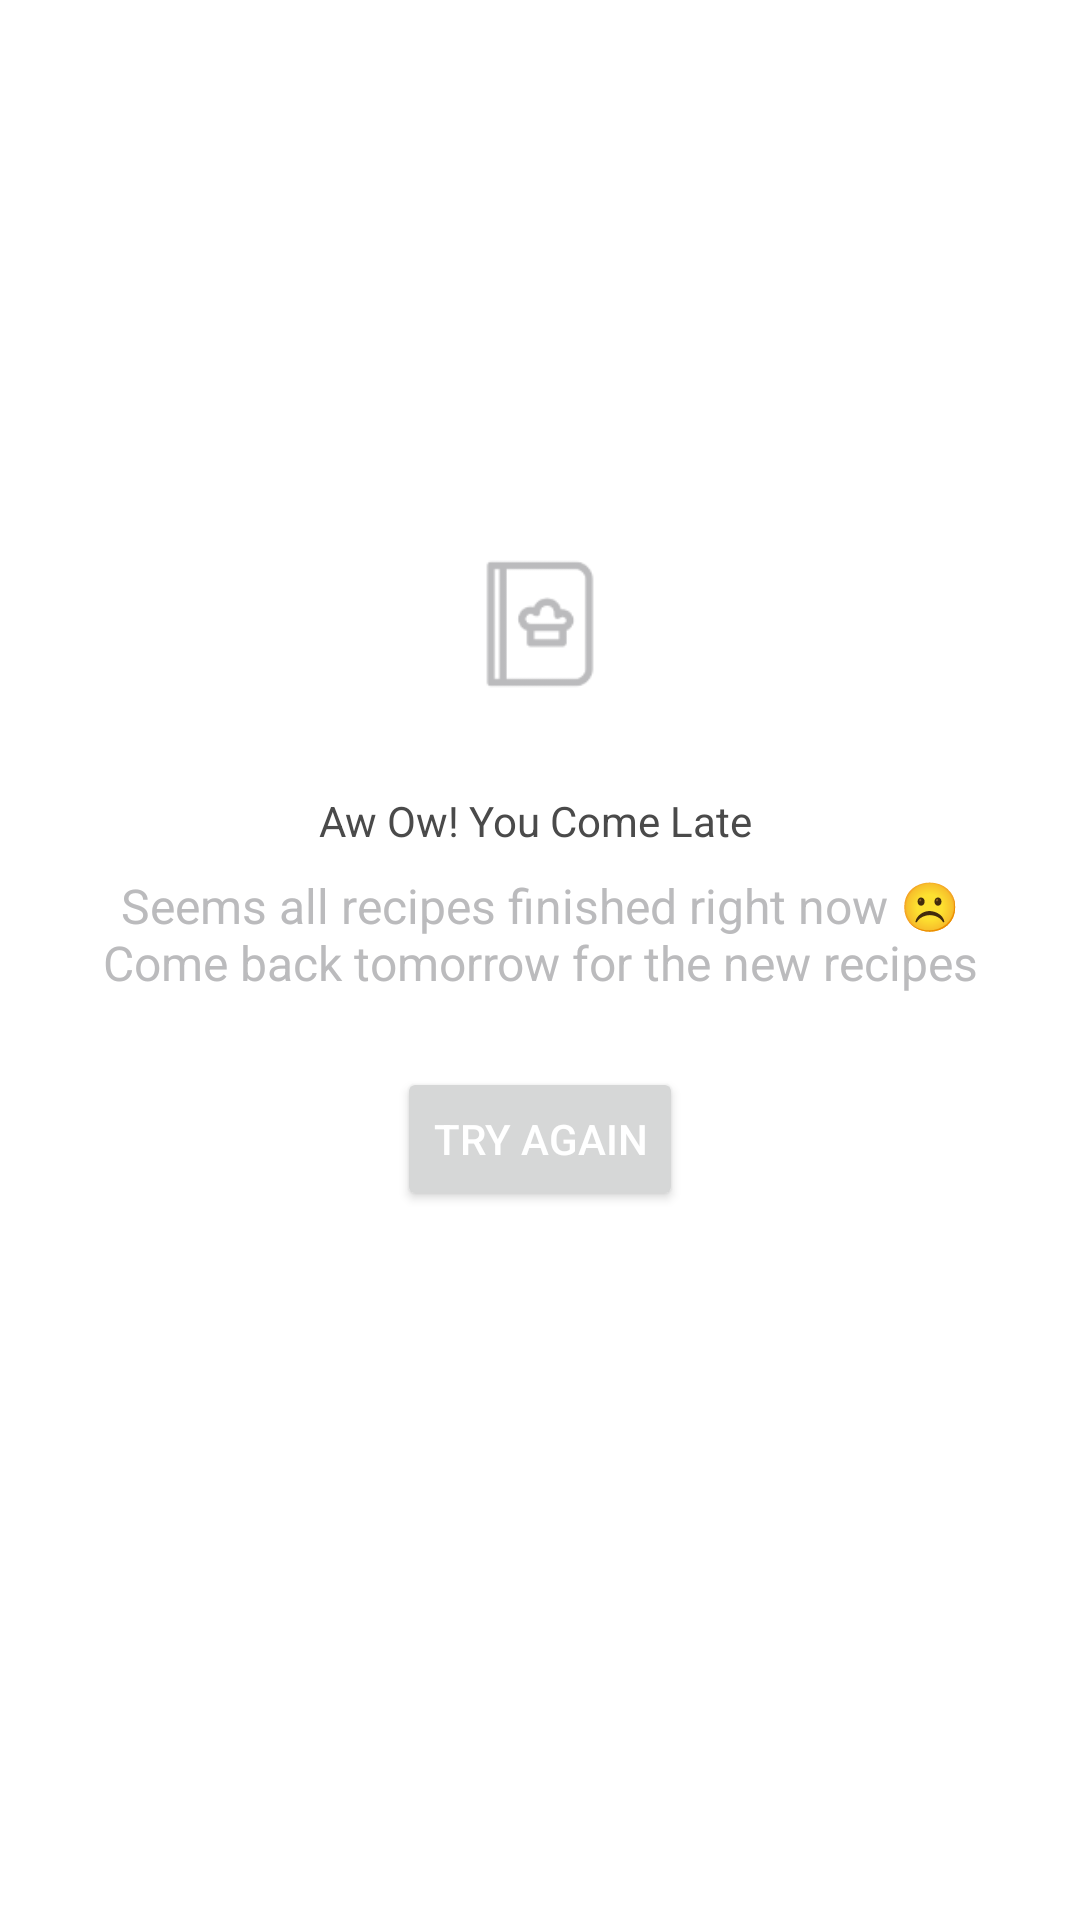

Write the Android layout XML for this screen, with the resource values it uses.
<!-- AndroidManifest.xml: application theme Theme.MarelySpoon -->
<!-- res/layout/layout_empty_state.xml -->
<?xml version="1.0" encoding="utf-8"?>
<layout xmlns:android="http://schemas.android.com/apk/res/android"
    xmlns:app="http://schemas.android.com/apk/res-auto">

    <ScrollView
        android:layout_width="match_parent"
        android:layout_height="match_parent"
        android:fillViewport="true">
        <androidx.constraintlayout.widget.ConstraintLayout
            android:id="@+id/emptyListRelativeLayout"
            android:layout_width="match_parent"
            android:layout_height="wrap_content"
            android:background="@android:color/white"
            android:clickable="true"
            android:focusable="true">

            <ImageView
                android:id="@+id/emptyListImageView"
                android:layout_width="@dimen/no_internet_icon_size"
                android:layout_height="@dimen/no_internet_icon_size"
                android:layout_centerInParent="true"
                android:contentDescription="@string/cd__empty_image"
                app:layout_constraintBottom_toBottomOf="parent"
                app:layout_constraintEnd_toEndOf="parent"
                app:layout_constraintHorizontal_bias="0.5"
                app:layout_constraintStart_toStartOf="parent"
                app:layout_constraintTop_toTopOf="parent"
                app:layout_constraintVertical_bias="0.3"
                app:srcCompat="@drawable/ic_place_holder"
                app:tint="@color/colorSecondaryText" />

            <TextView
                android:id="@+id/emptyListWarningTextView"
                android:layout_width="wrap_content"
                android:layout_height="wrap_content"
                android:layout_centerHorizontal="true"
                android:layout_marginTop="@dimen/distance_large"
                android:gravity="center_horizontal"
                android:text="@string/recipes__message_empty_title"
                app:layout_constraintEnd_toEndOf="parent"
                app:layout_constraintStart_toStartOf="parent"
                app:layout_constraintTop_toBottomOf="@+id/emptyListImageView" />


            <TextView
                android:id="@+id/emptyListWarningDescTextView"
                style="@style/detailsTextViewStyle"
                android:layout_width="0dp"
                android:layout_height="wrap_content"
                android:layout_centerHorizontal="true"
                android:layout_marginStart="@dimen/distance_large"
                android:layout_marginTop="@dimen/distance_medium"
                android:layout_marginEnd="@dimen/distance_large"
                android:gravity="center_horizontal"
                android:text="@string/recipes__message_empty_description"
                app:layout_constraintEnd_toEndOf="parent"
                app:layout_constraintStart_toStartOf="parent"
                app:layout_constraintTop_toBottomOf="@+id/emptyListWarningTextView" />

            <Button
                android:id="@+id/emptyStateTryAgainButton"
                android:layout_width="wrap_content"
                android:layout_height="wrap_content"
                android:layout_below="@id/emptyListWarningTextView"
                android:layout_centerHorizontal="true"
                android:layout_marginTop="@dimen/distance_xlarge"
                android:layout_marginBottom="@dimen/distance_xlarge"
                android:drawablePadding="@dimen/distance_medium"
                android:text="@string/general__try_again"
                android:textColor="@android:color/white"
                android:visibility="visible"
                app:drawableEndCompat="@drawable/ic_replay"
                app:layout_constraintBottom_toBottomOf="parent"
                app:layout_constraintEnd_toEndOf="parent"
                app:layout_constraintStart_toStartOf="parent"
                app:layout_constraintTop_toBottomOf="@+id/emptyListWarningDescTextView"
                app:layout_constraintVertical_bias="0.0" />

        </androidx.constraintlayout.widget.ConstraintLayout>
    </ScrollView>
</layout>
<!-- resources referenced by this layout -->
<resources>
  <color name="colorSecondaryText">#BBBBBD</color>
  <dimen name="distance_large">16dp</dimen>
  <dimen name="distance_medium">8dp</dimen>
  <dimen name="distance_xlarge">24dp</dimen>
  <dimen name="no_internet_icon_size">80dp</dimen>
  <!-- drawable ic_place_holder: png bitmap (drawable-hdpi, 1185 bytes) -->
  <string name="cd__empty_image">Empty Image</string>
  <string name="general__try_again">Try Again</string>
  <string name="recipes__message_empty_description">Seems all recipes finished right now ☹️\nCome back tomorrow for the new recipes</string>
  <string name="recipes__message_empty_title">"Aw Ow! You Come Late "</string>
  <style name="detailsTextViewStyle" parent="TextAppearance.AppCompat">
          <item name="android:textSize">@dimen/font_size_xxmedium</item>
          <item name="android:textColor">@color/colorSecondaryText</item>
      </style>
  <style name="Theme.MarelySpoon" parent="Theme.MaterialComponents.DayNight.NoActionBar">
          <item name="colorPrimary">@color/colorPrimary</item>
          <item name="colorPrimaryVariant">@color/colorPrimaryDark</item>
          <item name="colorOnPrimary">@color/colorAccent</item>
          <item name="android:textColor">@color/colorPrimaryText</item>
          <item name="android:statusBarColor">@color/colorStatusBar</item>
      </style>
  <dimen name="font_size_xxmedium">16sp</dimen>
  <color name="colorPrimary">#F5D357</color>
  <color name="colorPrimaryDark">#E8BD1F</color>
  <color name="colorAccent">#60C5F8</color>
  <color name="colorPrimaryText">#FF4A4A4A</color>
  <color name="colorStatusBar">#000000</color>
</resources>
